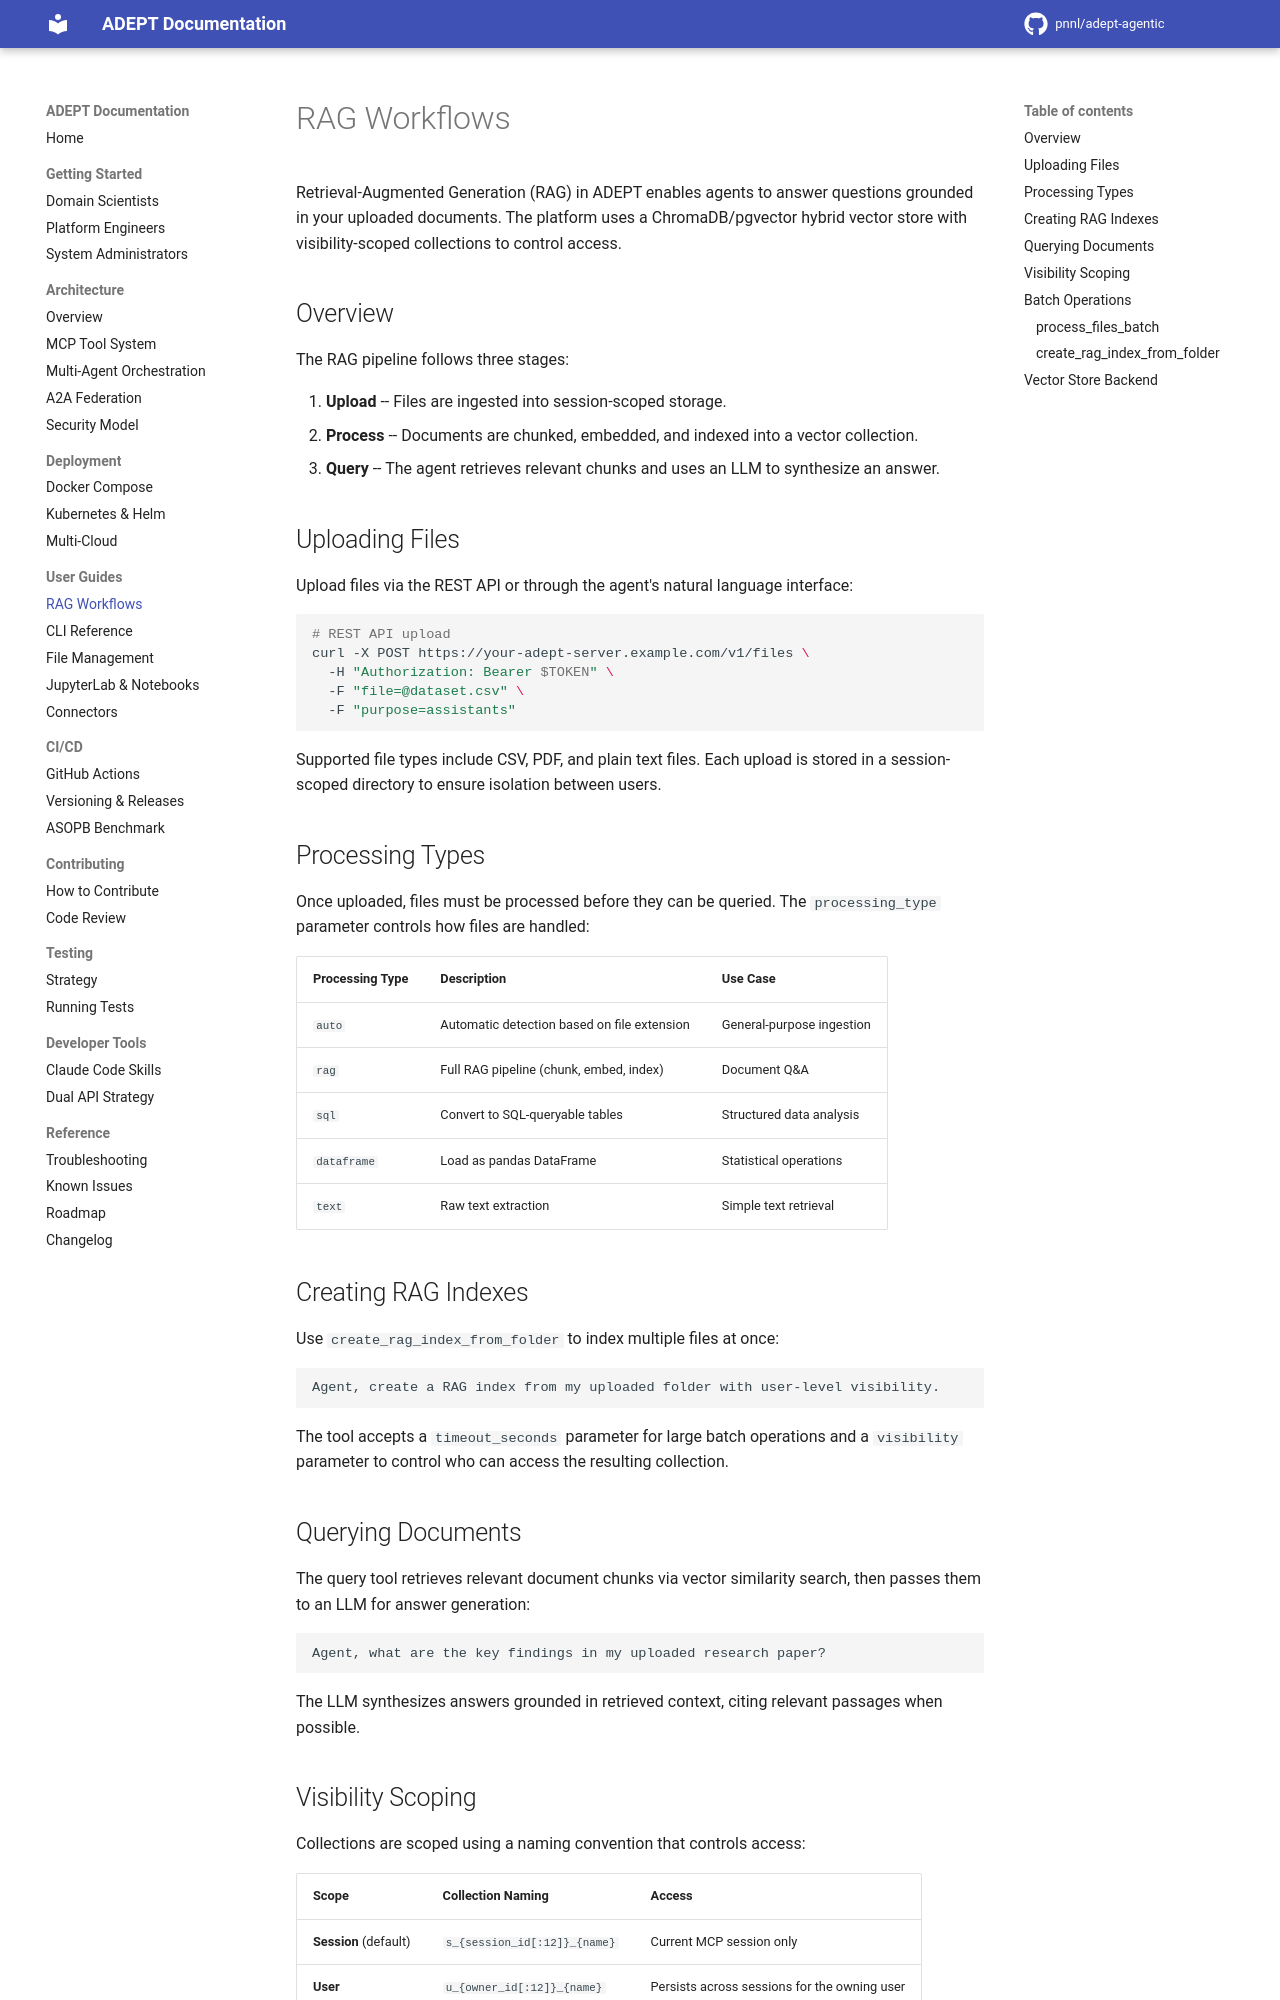

repository: pnnl/adept-agentic · page: user-guides/rag-workflows/index.html · generator: mkdocs

# RAG Workflows

Retrieval-Augmented Generation (RAG) in ADEPT enables agents to answer questions grounded in your uploaded documents. The platform uses a ChromaDB/pgvector hybrid vector store with visibility-scoped collections to control access.

## Overview

The RAG pipeline follows three stages:

1. **Upload** -- Files are ingested into session-scoped storage.
2. **Process** -- Documents are chunked, embedded, and indexed into a vector collection.
3. **Query** -- The agent retrieves relevant chunks and uses an LLM to synthesize an answer.

## Uploading Files

Upload files via the REST API or through the agent's natural language interface:

```bash
# REST API upload
curl -X POST https://your-adept-server.example.com/v1/files \
  -H "Authorization: Bearer $TOKEN" \
  -F "file=@dataset.csv" \
  -F "purpose=assistants"
```

Supported file types include CSV, PDF, and plain text files. Each upload is stored in a session-scoped directory to ensure isolation between users.

## Processing Types

Once uploaded, files must be processed before they can be queried. The `processing_type` parameter controls how files are handled:

| Processing Type | Description | Use Case |
|-----------------|-------------|----------|
| `auto` | Automatic detection based on file extension | General-purpose ingestion |
| `rag` | Full RAG pipeline (chunk, embed, index) | Document Q&A |
| `sql` | Convert to SQL-queryable tables | Structured data analysis |
| `dataframe` | Load as pandas DataFrame | Statistical operations |
| `text` | Raw text extraction | Simple text retrieval |

## Creating RAG Indexes

Use `create_rag_index_from_folder` to index multiple files at once:

```text
Agent, create a RAG index from my uploaded folder with user-level visibility.
```

The tool accepts a `timeout_seconds` parameter for large batch operations and a `visibility` parameter to control who can access the resulting collection.

## Querying Documents

The query tool retrieves relevant document chunks via vector similarity search, then passes them to an LLM for answer generation:

```text
Agent, what are the key findings in my uploaded research paper?
```

The LLM synthesizes answers grounded in retrieved context, citing relevant passages when possible.
